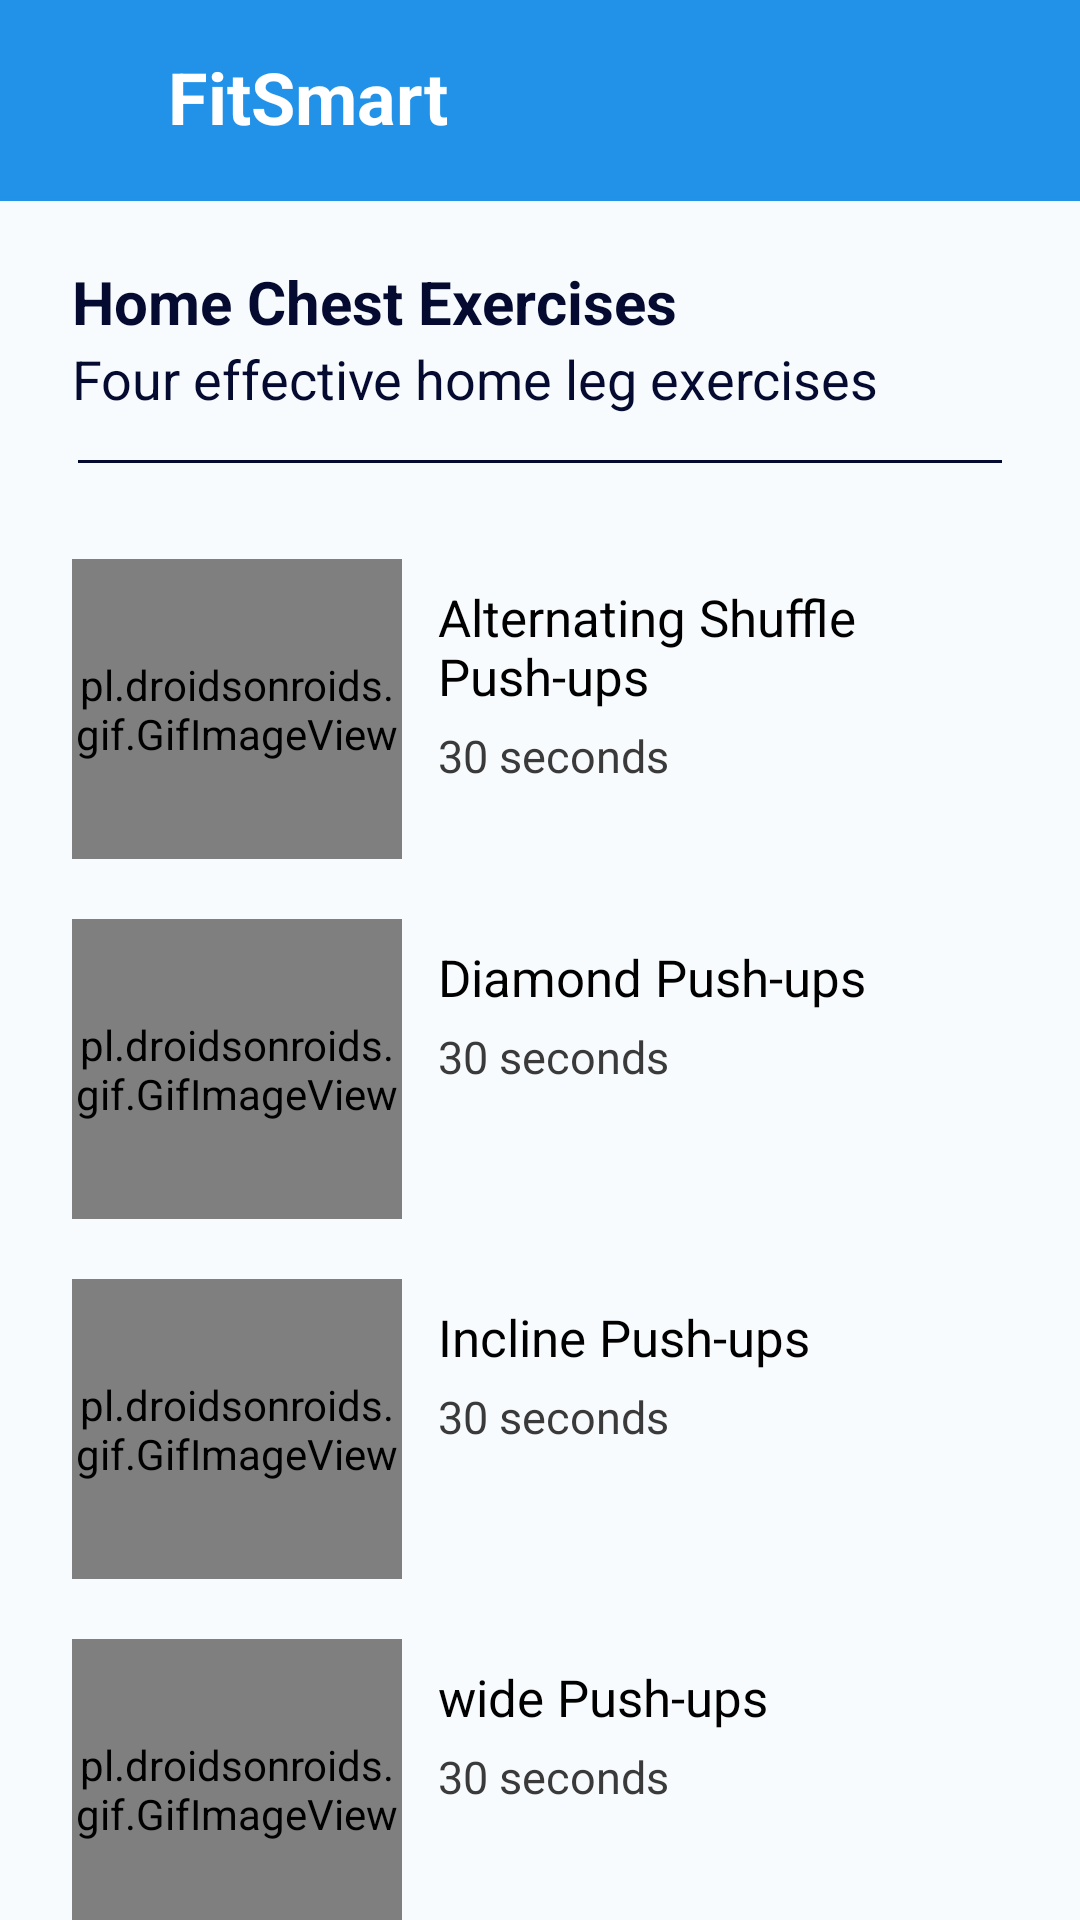

Android layout source for this screen:
<!-- AndroidManifest.xml: application theme Theme.FitnessCalculatorMobApp -->
<!-- res/layout/activity_workout.xml -->
<?xml version="1.0" encoding="utf-8"?>
<LinearLayout xmlns:android="http://schemas.android.com/apk/res/android"
    xmlns:app="http://schemas.android.com/apk/res-auto"
    xmlns:tools="http://schemas.android.com/tools"
    android:layout_width="match_parent"
    android:layout_height="match_parent"
    android:background="#F8FBFD"
    android:orientation="vertical"
    tools:context=".MainActivity">

    <include layout="@layout/toolbar_layout2" />

    <ScrollView
        android:layout_width="match_parent"
        android:layout_height="wrap_content"
        android:overScrollMode="never"
        android:scrollbars="vertical">

    </ScrollView>

    <TextView
        android:id="@+id/titlepage"
        android:layout_width="wrap_content"
        android:layout_height="wrap_content"
        android:layout_marginStart="24dp"
        android:layout_marginTop="20dp"
        android:lineSpacingExtra="8dp"
        android:text="Home Chest Exercises"
        android:textColor="#050A30"
        android:textSize="20sp"
        android:textStyle="bold" />

    <TextView
        android:id="@+id/subtitlepage"
        android:layout_width="wrap_content"
        android:layout_height="wrap_content"
        android:layout_marginStart="24dp"
        android:layout_marginEnd="26dp"
        android:lineSpacingExtra="8dp"
        android:text="Four effective home leg exercises"
        android:textColor="#050A30"
        android:textSize="18sp" />

    <View
        android:id="@+id/divpage"
        android:layout_width="match_parent"
        android:layout_height="1dp"
        android:layout_marginStart="26dp"
        android:layout_marginTop="15dp"
        android:layout_marginEnd="26dp"
        android:background="#050A30" />

    <LinearLayout
        android:id="@+id/fitone"
        android:layout_width="match_parent"
        android:layout_height="wrap_content"
        android:layout_marginStart="24dp"
        android:layout_marginTop="32dp"
        android:layout_marginEnd="8dp"
        android:orientation="horizontal"
        app:layout_constraintEnd_toEndOf="parent"
        app:layout_constraintStart_toStartOf="parent"
        app:layout_constraintTop_toBottomOf="@+id/subintropage">

        <pl.droidsonroids.gif.GifImageView
            android:layout_width="110dp"
            android:layout_height="100dp"
            android:src="@drawable/alternating_shuffle_pushups" />


        <LinearLayout
            android:layout_width="match_parent"
            android:layout_height="match_parent"
            android:layout_marginLeft="12dp"
            android:layout_marginTop="8dp"
            android:orientation="vertical">

            <TextView
                android:id="@+id/fitonetitle"
                android:layout_width="wrap_content"
                android:layout_height="wrap_content"
                android:text="Alternating Shuffle Push-ups"
                android:textColor="#000000"
                android:textSize="17sp" />


            <TextView
                android:id="@+id/fitonedesc"
                android:layout_width="wrap_content"
                android:layout_height="wrap_content"
                android:layout_marginTop="5dp"
                android:text="30 seconds"
                android:textColor="#3A3A3A"
                android:textSize="15sp" />

        </LinearLayout>

    </LinearLayout>

    <LinearLayout
        android:id="@+id/fittwo"
        android:layout_width="match_parent"
        android:layout_height="wrap_content"
        android:layout_marginStart="24dp"
        android:layout_marginTop="20dp"
        android:layout_marginEnd="8dp"
        android:orientation="horizontal"
        app:layout_constraintEnd_toEndOf="parent"
        app:layout_constraintStart_toStartOf="parent"
        app:layout_constraintTop_toBottomOf="@+id/fitone">

        <pl.droidsonroids.gif.GifImageView
            android:layout_width="110dp"
            android:layout_height="100dp"
            android:src="@drawable/diamod_pushups" />

        <LinearLayout
            android:layout_width="match_parent"
            android:layout_height="match_parent"
            android:layout_marginLeft="12dp"
            android:layout_marginTop="8dp"
            android:orientation="vertical">

            <TextView
                android:id="@+id/fittwotitle"
                android:layout_width="wrap_content"
                android:layout_height="wrap_content"
                android:text="Diamond Push-ups"
                android:textColor="#000000"
                android:textSize="17sp" />


            <TextView
                android:id="@+id/fittwodesc"
                android:layout_width="wrap_content"
                android:layout_height="wrap_content"
                android:layout_marginTop="5dp"
                android:text="30 seconds"
                android:textColor="#3A3A3A"
                android:textSize="15sp" />

        </LinearLayout>

    </LinearLayout>

    <LinearLayout
        android:id="@+id/fitthree"
        android:layout_width="match_parent"
        android:layout_height="wrap_content"
        android:layout_marginStart="24dp"
        android:layout_marginTop="20dp"
        android:layout_marginEnd="8dp"
        android:orientation="horizontal"
        app:layout_constraintEnd_toEndOf="parent"
        app:layout_constraintStart_toStartOf="parent"
        app:layout_constraintTop_toBottomOf="@+id/fittwo">

        <pl.droidsonroids.gif.GifImageView
            android:layout_width="110dp"
            android:layout_height="100dp"
            android:src="@drawable/incline_pushups" />

        <LinearLayout
            android:layout_width="match_parent"
            android:layout_height="match_parent"
            android:layout_marginLeft="12dp"
            android:layout_marginTop="8dp"
            android:orientation="vertical">

            <TextView
                android:id="@+id/fitthreetitle"
                android:layout_width="wrap_content"
                android:layout_height="wrap_content"
                android:text="Incline Push-ups"
                android:textColor="#000000"
                android:textSize="17sp" />


            <TextView
                android:id="@+id/fitthreedesc"
                android:layout_width="wrap_content"
                android:layout_height="wrap_content"
                android:layout_marginTop="5dp"
                android:text="30 seconds"
                android:textColor="#3A3A3A"
                android:textSize="15sp" />

        </LinearLayout>

    </LinearLayout>

    <LinearLayout
        android:id="@+id/fitfour"
        android:layout_width="match_parent"
        android:layout_height="wrap_content"
        android:layout_marginStart="24dp"
        android:layout_marginTop="20dp"
        android:layout_marginEnd="8dp"
        android:orientation="horizontal"
        app:layout_constraintEnd_toEndOf="parent"
        app:layout_constraintStart_toStartOf="parent"
        app:layout_constraintTop_toBottomOf="@+id/fitthree">

        <pl.droidsonroids.gif.GifImageView
            android:layout_width="110dp"
            android:layout_height="100dp"
            android:src="@drawable/wide_pushups" />

        <LinearLayout
            android:layout_width="match_parent"
            android:layout_height="match_parent"
            android:layout_marginLeft="12dp"
            android:layout_marginTop="8dp"
            android:orientation="vertical">

            <TextView
                android:id="@+id/fitfourtitle"
                android:layout_width="wrap_content"
                android:layout_height="wrap_content"
                android:text="wide Push-ups"
                android:textColor="#000000"
                android:textSize="17sp" />


            <TextView
                android:id="@+id/fitfourdesc"
                android:layout_width="wrap_content"
                android:layout_height="wrap_content"
                android:layout_marginTop="5dp"
                android:text="30 seconds"
                android:textColor="#3A3A3A"
                android:textSize="15sp" />

        </LinearLayout>

    </LinearLayout>


    <TextView
        android:id="@+id/btnexercise"
        android:layout_width="match_parent"
        android:layout_height="wrap_content"
        android:layout_marginTop="59dp"
        android:background="#2192e8"
        android:gravity="center"
        android:padding="15dp"
        android:text="WORKOUT NOW"
        android:textAlignment="center"
        android:textColor="#ffffff"
        android:textSize="18sp"
        android:textStyle="bold" />

</LinearLayout>
<!-- res/layout/toolbar_layout2.xml (included above) -->
<?xml version="1.0" encoding="utf-8"?>
<RelativeLayout xmlns:android="http://schemas.android.com/apk/res/android"
    xmlns:app="http://schemas.android.com/apk/res-auto"
    android:orientation="vertical"
    android:layout_width="match_parent"
    android:layout_height="wrap_content"
    android:background="#2192e8">

    <RelativeLayout
        android:layout_width="match_parent"
        android:layout_height="wrap_content"
        android:padding="16dp">

        <ImageView
            android:id="@+id/menuicon"
            android:layout_width="35dp"
            android:layout_height="35dp"
            android:src="@drawable/menu" />

        <TextView
            android:id="@+id/title"
            android:layout_width="wrap_content"
            android:layout_height="wrap_content"
            android:text="FitSmart"
            android:layout_marginStart="40dp"
            android:textColor="#ffffff"
            android:textStyle="bold"
            android:textSize="24sp"/>

        <ImageView
            android:id="@+id/back"
            android:layout_width="35dp"
            android:layout_height="wrap_content"
            android:layout_alignParentEnd="true"
            android:layout_centerVertical="true"
            android:src="@drawable/arrow_back" />

    </RelativeLayout>

</RelativeLayout>
<!-- resources referenced by this layout -->
<resources>
  <style name="Theme.FitnessCalculatorMobApp" parent="Theme.MaterialComponents.DayNight.NoActionBar">
          
          <item name="colorPrimary">@color/purple_500</item>
          <item name="colorPrimaryVariant">@color/purple_700</item>
          <item name="colorOnPrimary">@color/white</item>
          
          <item name="colorSecondary">@color/teal_200</item>
          <item name="colorSecondaryVariant">@color/teal_700</item>
          <item name="colorOnSecondary">@color/black</item>
          
          <item name="android:statusBarColor">?attr/colorPrimaryVariant</item>
          
      </style>
  <color name="purple_500">#FF6200EE</color>
  <color name="purple_700">#FF3700B3</color>
  <color name="white">#FFFFFFFF</color>
  <color name="teal_200">#FF03DAC5</color>
  <color name="teal_700">#FF018786</color>
  <color name="black">#FF000000</color>
</resources>
